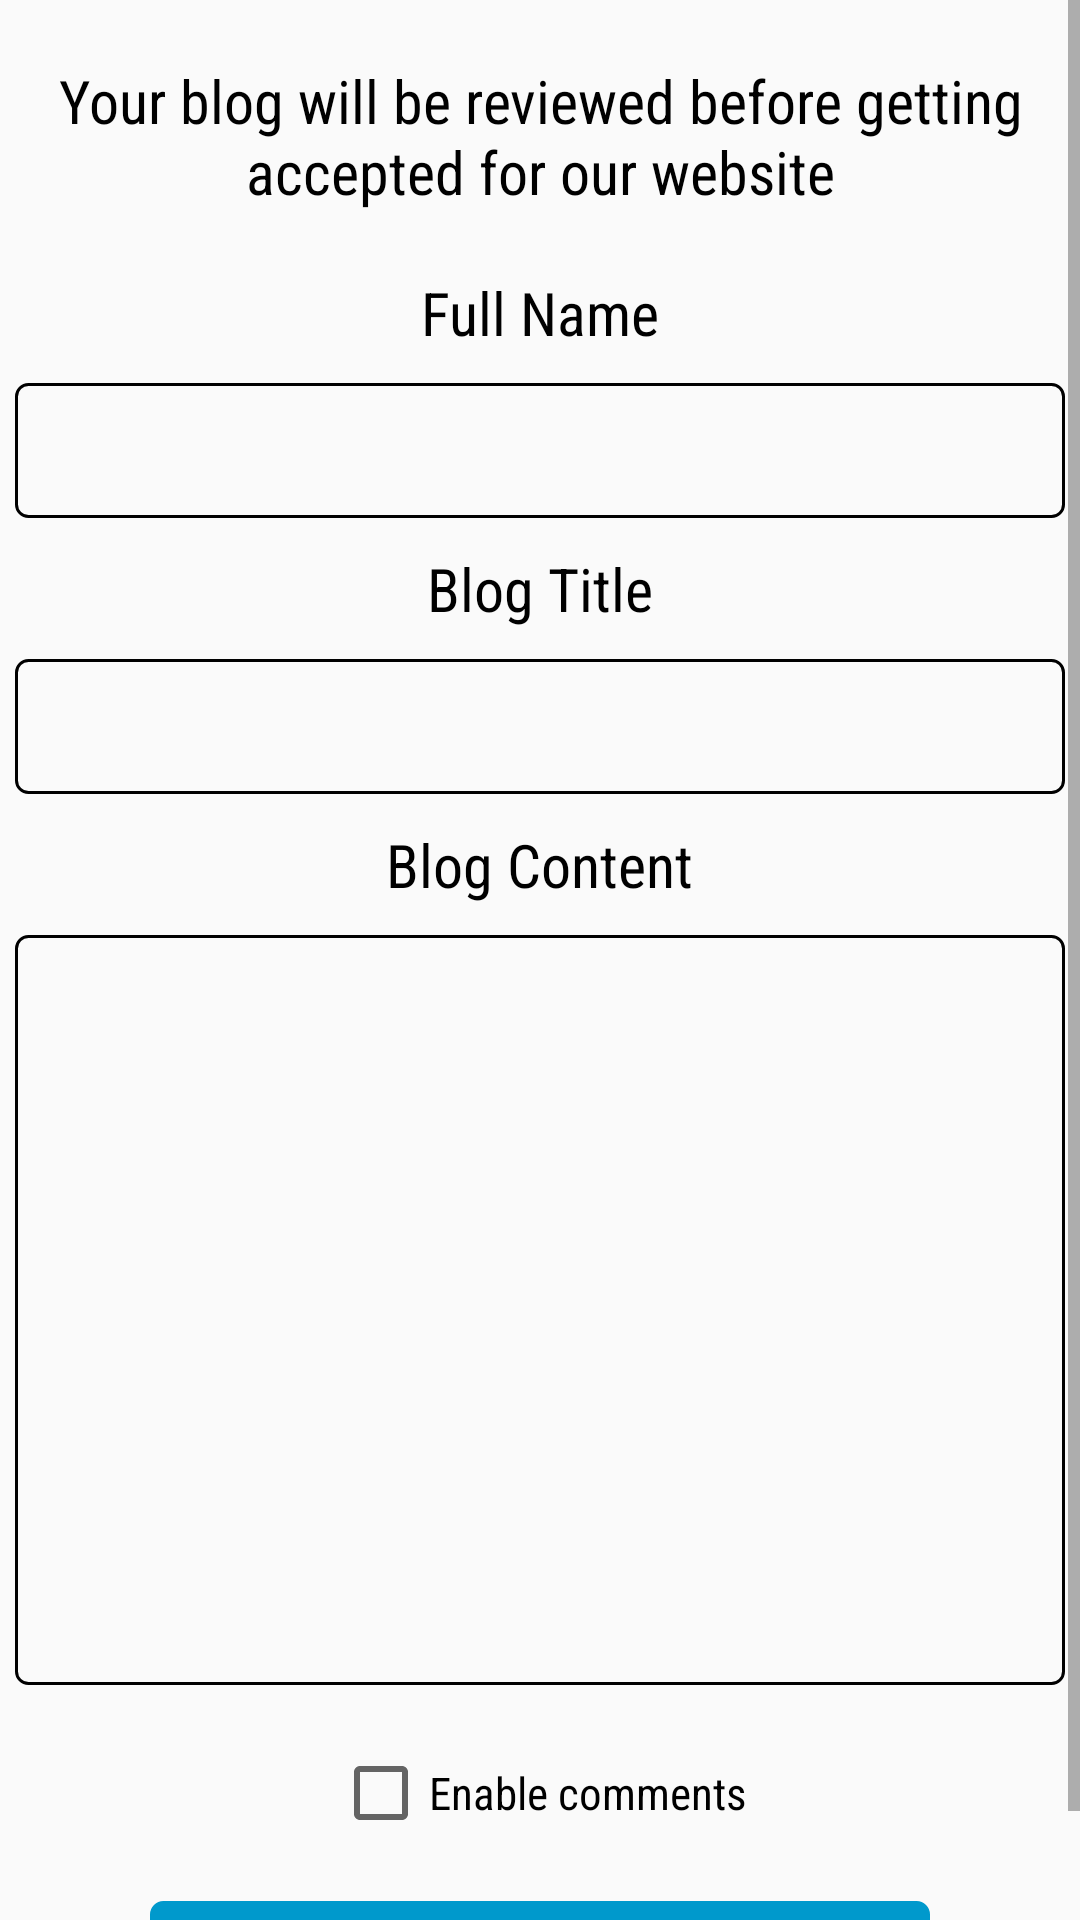

Android layout source for this screen:
<!-- AndroidManifest.xml: application theme AppTheme -->
<!-- res/layout/third_fragment.xml -->
<?xml version="1.0" encoding="utf-8"?>
<ScrollView
    xmlns:android="http://schemas.android.com/apk/res/android"
    xmlns:app="http://schemas.android.com/apk/res-auto"
    xmlns:tools="http://schemas.android.com/tools"
    android:layout_width="match_parent"
    android:layout_height="match_parent"
    app:layout_behavior="@string/appbar_scrolling_view_behavior"
    tools:context=".ThirdFragment"
    android:id="@+id/RelativeLayout">

    <RelativeLayout xmlns:android="http://schemas.android.com/apk/res/android"
        android:layout_width="wrap_content"
        android:layout_height="wrap_content">

        <TextView
            android:id="@+id/noticetext"
            android:layout_width="fill_parent"
            android:layout_height="wrap_content"
            android:fontFamily="sans-serif-condensed"
            android:textColor="#000000"
            android:textSize="20sp"
            android:layout_centerHorizontal="true"
            android:gravity="center_horizontal"
            android:layout_marginTop="20sp"
            android:text="Your blog will be reviewed before getting accepted for our website" />

        <TextView
            android:id="@+id/fullnamedisp"
            android:layout_width="fill_parent"
            android:layout_height="wrap_content"
            android:text="Full Name"
            android:fontFamily="sans-serif-condensed"
            android:textColor="#000000"
            android:textSize="20sp"
            android:gravity="center_horizontal"
            android:layout_centerHorizontal="true"
            android:layout_below="@id/noticetext"
            android:layout_marginTop="20sp"/>

        <EditText
            android:id="@+id/fullname"
            android:layout_width="350sp"
            android:layout_height="45sp"
            android:fontFamily="sans-serif-condensed"
            android:textSize="20sp"
            android:layout_centerHorizontal="true"
            android:layout_below="@+id/fullnamedisp"
            android:background="@drawable/border"
            android:layout_marginTop="10sp"
            android:paddingLeft="15sp"/>

        <TextView
            android:id="@+id/blogtitledisp"
            android:layout_width="wrap_content"
            android:layout_height="wrap_content"
            android:text="Blog Title"
            android:fontFamily="sans-serif-condensed"
            android:textColor="#000000"
            android:textSize="20sp"
            android:layout_centerHorizontal="true"
            android:layout_below="@+id/fullname"
            android:layout_marginTop="10sp"/>

        <EditText
            android:id="@+id/blogtitle"
            android:layout_width="350sp"
            android:layout_height="45sp"
            android:fontFamily="sans-serif-condensed"
            android:textColor="#000000"
            android:textSize="20sp"
            android:layout_centerHorizontal="true"
            android:layout_below="@+id/blogtitledisp"
            android:background="@drawable/border"
            android:layout_marginTop="10sp"
            android:paddingLeft="15sp"/>

        <TextView
            android:id="@+id/blogcontentdisp"
            android:layout_width="wrap_content"
            android:layout_height="wrap_content"
            android:text="Blog Content"
            android:fontFamily="sans-serif-condensed"
            android:textColor="#000000"
            android:textSize="20sp"
            android:layout_centerHorizontal="true"
            android:layout_below="@+id/blogtitle"
            android:layout_marginTop="10sp"/>

        <EditText
            android:id="@+id/blogcontent"
            android:layout_width="350sp"
            android:layout_height="250sp"
            android:inputType="textMultiLine"
            android:fontFamily="sans-serif-condensed"
            android:textColor="#000000"
            android:textSize="20sp"
            android:layout_centerHorizontal="true"
            android:layout_below="@+id/blogcontentdisp"
            android:background="@drawable/border"
            android:layout_marginTop="10sp"
            android:paddingLeft="15sp"/>

        <CheckBox
            android:layout_width="wrap_content"
            android:layout_height="wrap_content"
            android:id="@+id/checkbox"
            android:text="Enable comments"
            android:textSize="15sp"
            android:fontFamily="sans-serif-condensed"
            android:layout_below="@+id/blogcontent"
            android:layout_centerHorizontal="true"
            android:layout_marginTop="20sp"/>

        <Button
            android:layout_width="260sp"
            android:layout_height="45sp"
            android:id="@+id/submitbutton"
            android:layout_below="@+id/checkbox"
            android:text="Submit"
            android:textSize="15sp"
            android:fontFamily="sans-serif-condensed"
            android:layout_centerHorizontal="true"
            android:layout_marginTop="20sp"
            android:textColor="#FFFFFF"
            android:backgroundTint="#0099cc"
            android:background="@drawable/border"/>
</RelativeLayout>
</ScrollView>
<!-- resources referenced by this layout -->
<resources>
  <!-- drawable border (drawable) -->
  <?xml version="1.0" encoding="utf-8"?>
  <shape xmlns:android="http://schemas.android.com/apk/res/android">
      <corners android:radius="4sp"></corners>
      <stroke
          android:width="1dp"
          android:color="#000000" />
  </shape>
  <style name="AppTheme" parent="Theme.AppCompat.Light.NoActionBar">
          
          <item name="colorPrimary">@color/colorPrimary</item>
          <item name="colorPrimaryDark">@color/colorPrimaryDark</item>
          <item name="colorAccent">@color/colorAccent</item>
          <item name="android:statusBarColor">#000000</item>
  
      </style>
  <!-- not gathered from this repository: default colours our renderer supplied (Android Studio template values) -->
  <color name="colorPrimary">#FF6200EE</color>
  <color name="colorPrimaryDark">#FF3700B3</color>
  <color name="colorAccent">#FF03DAC5</color>
</resources>
